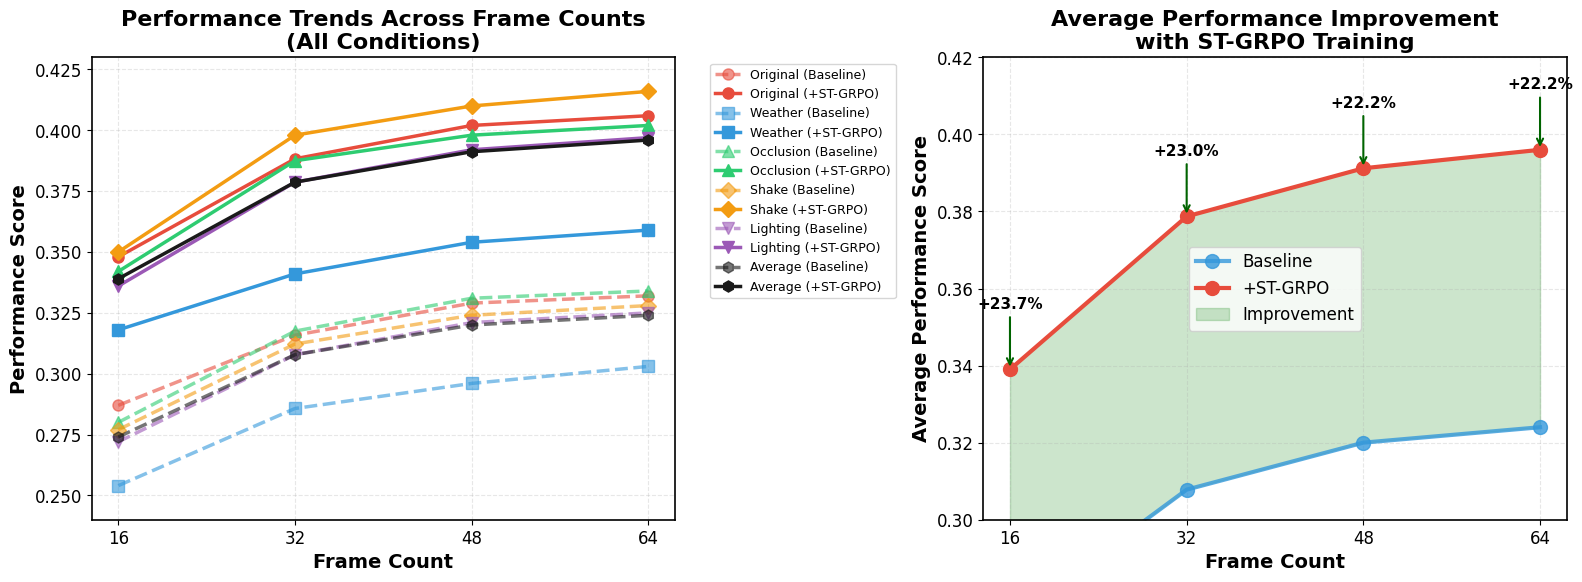

Here is the Python script that generated this plot: (Note: this script raises an exception after producing the figure.)
"""
Line plot visualization of Qwen2.5-VL-7B performance trends across frame counts.
Shows how both baseline and ST-GRPO methods improve with more frames.
Generates publication-quality line plots for top-tier conferences.
"""

import matplotlib.pyplot as plt
import numpy as np

# Set up publication-quality style
plt.rcParams.update({
    'font.family': 'serif',
    'font.serif': ['Times New Roman'],
    'font.size': 12,
    'axes.labelsize': 14,
    'axes.titlesize': 16,
    'xtick.labelsize': 12,
    'ytick.labelsize': 12,
    'legend.fontsize': 11,
    'figure.dpi': 300,
    'savefig.dpi': 300,
    'savefig.bbox': 'tight',
    'axes.linewidth': 1.2,
    'lines.linewidth': 2.5,
    'lines.markersize': 8,
})

# Data from the table
conditions = ['Original', 'Weather', 'Occlusion', 'Shake', 'Lighting', 'Average']
frame_counts = [16, 32, 48, 64]

# Baseline data for each condition across frame counts
baseline_data = {
    'Original':  [0.287, 0.3158, 0.329, 0.332],
    'Weather':   [0.254, 0.2857, 0.296, 0.303],
    'Occlusion': [0.280, 0.3175, 0.331, 0.334],
    'Shake':     [0.277, 0.3122, 0.324, 0.328],
    'Lighting':  [0.272, 0.3078, 0.321, 0.325],
    'Average':   [0.274, 0.3078, 0.320, 0.324],
}

# ST-GRPO data for each condition across frame counts
st_grpo_data = {
    'Original':  [0.348, 0.3883, 0.402, 0.406],
    'Weather':   [0.318, 0.3410, 0.354, 0.359],
    'Occlusion': [0.342, 0.3875, 0.398, 0.402],
    'Shake':     [0.350, 0.3980, 0.410, 0.416],
    'Lighting':  [0.336, 0.3787, 0.392, 0.397],
    'Average':   [0.339, 0.3787, 0.3912, 0.396],
}

# Create figure with subplots
fig, (ax1, ax2) = plt.subplots(1, 2, figsize=(16, 6))

# Color palette for different conditions
colors = ['#e74c3c', '#3498db', '#2ecc71', '#f39c12', '#9b59b6', '#1a1a1a']
markers = ['o', 's', '^', 'D', 'v', 'h']
linestyles = ['-', '-', '-', '-', '-', '--']

# Plot 1: All conditions trends
for i, condition in enumerate(conditions):
    baseline_values = baseline_data[condition]
    st_grpo_values = st_grpo_data[condition]
    
    # Plot baseline
    ax1.plot(frame_counts, baseline_values, 
             color=colors[i], marker=markers[i], linestyle='--',
             alpha=0.6, label=f'{condition} (Baseline)')
    
    # Plot ST-GRPO
    ax1.plot(frame_counts, st_grpo_values, 
             color=colors[i], marker=markers[i], linestyle='-',
             linewidth=2.5, label=f'{condition} (+ST-GRPO)')

ax1.set_xlabel('Frame Count', fontweight='bold')
ax1.set_ylabel('Performance Score', fontweight='bold')
ax1.set_title('Performance Trends Across Frame Counts\n(All Conditions)', fontweight='bold')
ax1.grid(True, alpha=0.3, linestyle='--')
ax1.legend(bbox_to_anchor=(1.05, 1), loc='upper left', fontsize=9)
ax1.set_xticks(frame_counts)
ax1.set_ylim(0.24, 0.43)

# Plot 2: Focus on Average performance with improvement margins
avg_baseline = baseline_data['Average']
avg_st_grpo = st_grpo_data['Average']

ax2.plot(frame_counts, avg_baseline, 'o-', color='#3498db', linewidth=3, 
         markersize=10, label='Baseline', alpha=0.8)
ax2.plot(frame_counts, avg_st_grpo, 'o-', color='#e74c3c', linewidth=3, 
         markersize=10, label='+ST-GRPO')

# Fill between to show improvement
ax2.fill_between(frame_counts, avg_baseline, avg_st_grpo, 
                alpha=0.2, color='green', label='Improvement')

# Add improvement percentage annotations
for i, (frames, baseline, st_grpo) in enumerate(zip(frame_counts, avg_baseline, avg_st_grpo)):
    improvement = ((st_grpo - baseline) / baseline) * 100
    ax2.annotate(f'+{improvement:.1f}%', 
                xy=(frames, st_grpo), xytext=(frames, st_grpo + 0.015),
                ha='center', va='bottom', fontsize=11, fontweight='bold',
                arrowprops=dict(arrowstyle='->', color='darkgreen', lw=1.5))

ax2.set_xlabel('Frame Count', fontweight='bold')
ax2.set_ylabel('Average Performance Score', fontweight='bold')
ax2.set_title('Average Performance Improvement\nwith ST-GRPO Training', fontweight='bold')
ax2.grid(True, alpha=0.3, linestyle='--')
ax2.legend(fontsize=12)
ax2.set_xticks(frame_counts)
ax2.set_ylim(0.30, 0.42)

# Adjust layout
plt.tight_layout()

# Save the figure
output_path = 'E:/pycharm_project/lightweight-agent/Use_Case/todo_agent_work/line_plot_comparison.png'
plt.savefig(output_path, dpi=300, bbox_inches='tight', facecolor='white', edgecolor='none')
print(f"Line plot comparison saved to: {output_path}")

# Close the figure to free memory
plt.close()